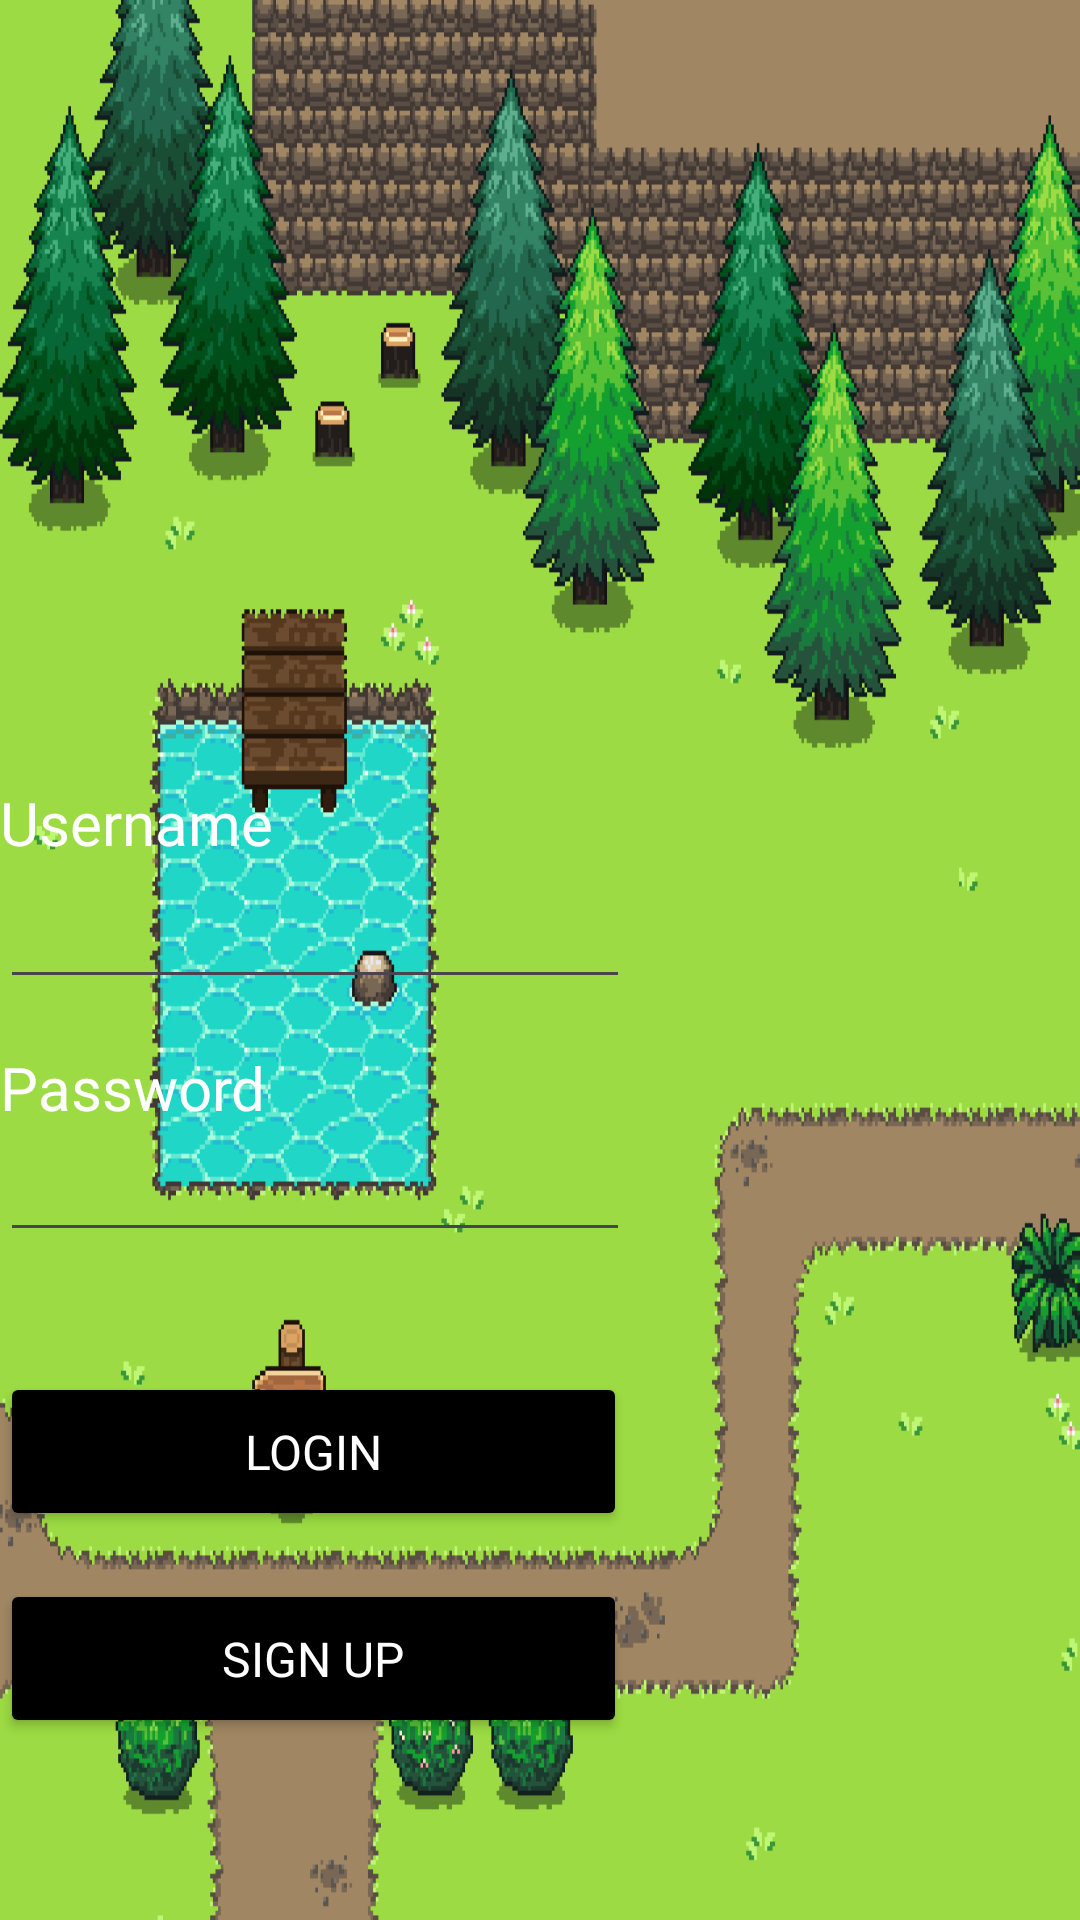

The Android layout XML behind this screen, and the referenced resources:
<!-- AndroidManifest.xml: application theme Theme.Java1D -->
<!-- res/layout/login_page.xml -->
<?xml version="1.0" encoding="utf-8"?>
<androidx.constraintlayout.widget.ConstraintLayout xmlns:android="http://schemas.android.com/apk/res/android"
    xmlns:app="http://schemas.android.com/apk/res-auto"
    xmlns:tools="http://schemas.android.com/tools"
    android:layout_width="match_parent"
    android:layout_height="match_parent"
    android:adjustViewBounds="true"
    android:background="@drawable/forest"
    android:scaleType="fitStart">

    <FrameLayout
        android:layout_width="match_parent"
        android:layout_height="match_parent">

    </FrameLayout>
    <LinearLayout
        android:layout_width="wrap_content"
        android:layout_height="wrap_content"
        android:orientation="vertical"
        app:layout_constraintTop_toTopOf="parent"
        app:layout_constraintBottom_toBottomOf="parent">

        <ImageView
            android:id="@+id/logo"
            android:layout_width="wrap_content"
            android:layout_height="160dp"
            android:layout_marginBottom="40dp"
            app:layout_constraintStart_toStartOf="parent"
            app:layout_constraintTop_toTopOf="parent"
            app:srcCompat="@drawable/task_tales_logo" />

        <LinearLayout
            android:layout_width="wrap_content"
            android:layout_height="wrap_content"
            android:orientation="vertical"
            android:layout_gravity="center"
            app:layout_constraintStart_toStartOf="parent"
            app:layout_constraintEnd_toEndOf="parent">

            <LinearLayout
                android:layout_width="wrap_content"
                android:layout_height="wrap_content"
                android:orientation="vertical"
                app:layout_constraintStart_toStartOf="parent"
                app:layout_constraintEnd_toEndOf="parent">

                <TextView
                    android:id="@+id/username_header"
                    android:layout_width="wrap_content"
                    android:layout_height="wrap_content"
                    android:layout_marginBottom="4dp"
                    android:text="Username"
                    android:fontFamily="@font/pixelify_sans_medium"
                    android:textColor="@color/white"
                    android:textSize="20sp" />

                <EditText
                    android:id="@+id/username_input"
                    android:layout_width="wrap_content"
                    android:layout_height="wrap_content"
                    android:ems="10"
                    android:inputType="text"
                    android:textColor="@color/black"
                    app:layout_constraintEnd_toEndOf="parent"
                    app:layout_constraintStart_toStartOf="parent"
                    app:layout_constraintTop_toBottomOf="@+id/imageView" />

            </LinearLayout>

            <LinearLayout
                android:layout_width="wrap_content"
                android:layout_height="wrap_content"
                android:orientation="vertical"
                android:layout_marginTop="16dp"
                app:layout_constraintStart_toStartOf="parent"
                app:layout_constraintEnd_toEndOf="parent">

                <TextView
                    android:id="@+id/passwordHeader"
                    android:layout_width="wrap_content"
                    android:layout_height="wrap_content"
                    android:fontFamily="@font/pixelify_sans_medium"
                    android:text="Password"
                    android:textColor="@color/white"
                    android:textSize="20sp" />


                <EditText
                    android:id="@+id/password_input"
                    android:layout_width="wrap_content"
                    android:layout_height="wrap_content"
                    android:ems="10"
                    android:inputType="textPassword"
                    android:textColor="@color/black" />

            </LinearLayout>

            <Button
                android:id="@+id/login_button"
                android:layout_width="209dp"
                android:layout_height="53dp"
                android:layout_marginTop="40dp"
                android:backgroundTint="@color/black"
                android:textColor="@color/white"
                android:fontFamily="@font/pixelify_sans_medium"
                android:text="Login"
                android:textSize="16sp" />

            <Button
                android:id="@+id/sign_up_button"
                android:layout_width="209dp"
                android:layout_height="53dp"
                android:layout_marginTop="16dp"
                android:backgroundTint="@color/black"
                android:fontFamily="@font/pixelify_sans_medium"
                android:textColor="@color/white"
                android:text="Sign Up"
                android:textSize="16sp" />

        </LinearLayout>

    </LinearLayout>

</androidx.constraintlayout.widget.ConstraintLayout>
<!-- resources referenced by this layout -->
<resources>
  <!-- drawable forest: gif bitmap (drawable, 111033 bytes) -->
  <style name="Theme.Java1D" parent="Base.Theme.Java1D" />
  <style name="Base.Theme.Java1D" parent="Theme.Material3.DayNight.NoActionBar">
          
          
          <item name="android:windowSplashScreenBackground">@color/black</item>
          <item name="android:windowSplashScreenAnimatedIcon">@mipmap/task_tales_ic_launcher</item>
  
      </style>
  <!-- not gathered from this repository: default colours our renderer supplied (Android Studio template values) -->
  <color name="black">#FF000000</color>
  <color name="white">#FFFFFFFF</color>
</resources>
